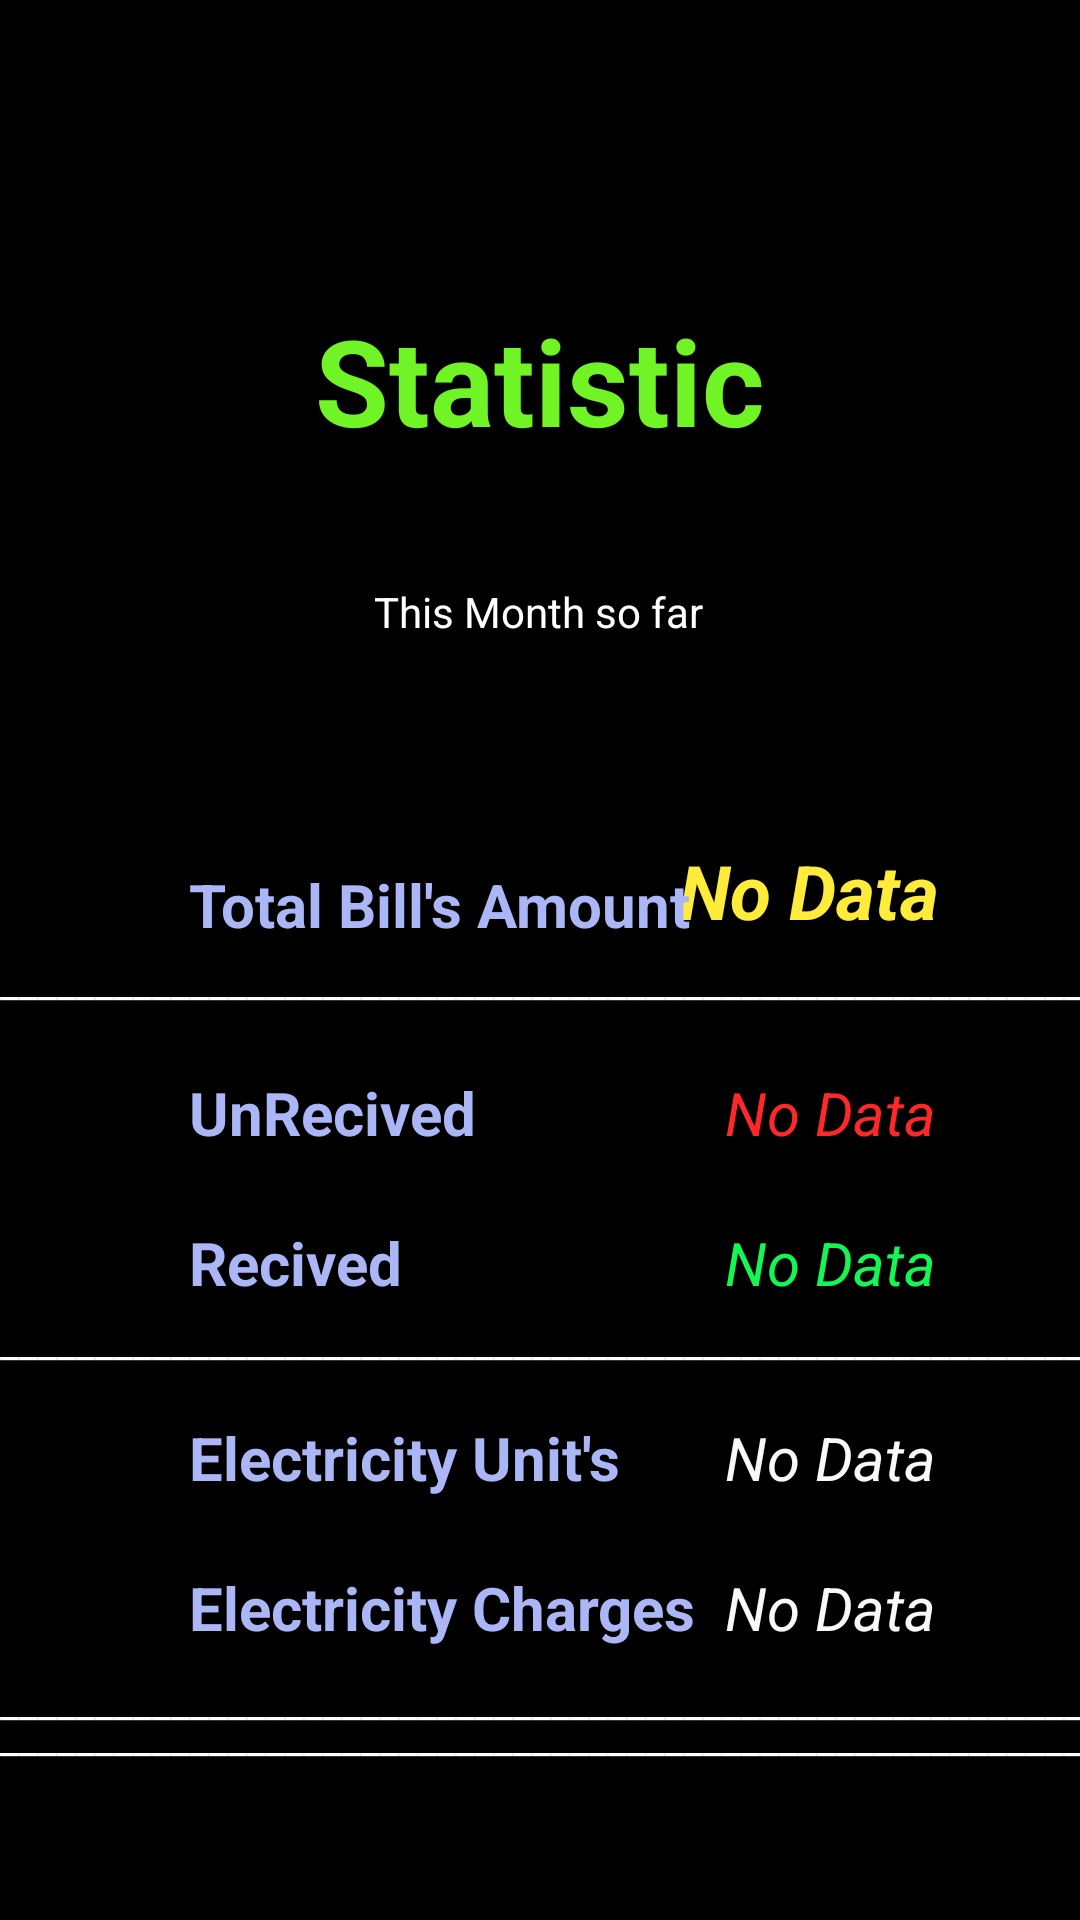

Write the Android layout XML for this screen, with the resource values it uses.
<!-- AndroidManifest.xml: application theme Theme.Home_Rent_Billing -->
<!-- res/layout/activity_stats.xml -->
<?xml version="1.0" encoding="utf-8"?>
<androidx.constraintlayout.widget.ConstraintLayout xmlns:android="http://schemas.android.com/apk/res/android"
    xmlns:app="http://schemas.android.com/apk/res-auto"
    xmlns:tools="http://schemas.android.com/tools"
    android:layout_width="match_parent"
    android:layout_height="match_parent"
    android:background="@color/black"
    tools:context=".Stats">

    <TextView
        android:id="@+id/textView47"
        android:layout_width="613dp"
        android:layout_height="36dp"
        android:layout_marginTop="356dp"
        android:text="____________________________________________________________________________"
        android:textColor="#FDFDFD"
        app:layout_constraintStart_toStartOf="parent"
        app:layout_constraintTop_toBottomOf="@+id/textView55" />

    <TextView
        android:id="@+id/textView44"
        android:layout_width="wrap_content"
        android:layout_height="wrap_content"
        android:layout_marginTop="100dp"
        android:text="Statistic"
        android:textColor="#71F425"
        android:textSize="40sp"
        android:textStyle="bold"
        app:layout_constraintEnd_toEndOf="parent"
        app:layout_constraintStart_toStartOf="parent"
        app:layout_constraintTop_toTopOf="parent" />

    <TextView
        android:id="@+id/tvtotbill"
        android:layout_width="wrap_content"
        android:layout_height="wrap_content"
        android:layout_marginTop="180dp"
        android:layout_marginEnd="47dp"
        android:layout_marginRight="47dp"
        android:text="No Data"
        android:textColor="#FFEB3B"
        android:textSize="25sp"
        android:textStyle="bold|italic"
        app:layout_constraintEnd_toEndOf="parent"
        app:layout_constraintTop_toTopOf="@+id/textView44" />

    <TextView
        android:id="@+id/tvcb"
        android:layout_width="wrap_content"
        android:layout_height="wrap_content"
        android:layout_marginTop="4dp"
        android:text="No Data"
        android:textColor="#FF2828"
        android:textSize="20sp"
        android:textStyle="italic"
        app:layout_constraintEnd_toEndOf="@+id/tvunrecived"
        app:layout_constraintTop_toBottomOf="@+id/textView11" />

    <TextView
        android:id="@+id/tvunrecived"
        android:layout_width="wrap_content"
        android:layout_height="wrap_content"
        android:layout_marginTop="23dp"
        android:text="No Data"
        android:textColor="#14F654"
        android:textSize="20sp"
        android:textStyle="italic"
        app:layout_constraintEnd_toEndOf="@+id/tveunit"
        app:layout_constraintTop_toBottomOf="@+id/tvcb" />

    <TextView
        android:id="@+id/tveunit"
        android:layout_width="wrap_content"
        android:layout_height="wrap_content"
        android:layout_marginTop="38dp"
        android:text="No Data"
        android:textColor="#F8F8F8"
        android:textSize="20sp"
        android:textStyle="italic"
        app:layout_constraintEnd_toEndOf="@+id/tvecharge"
        app:layout_constraintTop_toBottomOf="@+id/tvunrecived" />

    <TextView
        android:id="@+id/tvecharge"
        android:layout_width="wrap_content"
        android:layout_height="wrap_content"
        android:layout_marginTop="23dp"
        android:layout_marginEnd="48dp"
        android:layout_marginRight="48dp"
        android:text="No Data"
        android:textColor="#F8F8F8"
        android:textSize="20sp"
        android:textStyle="italic"
        app:layout_constraintEnd_toEndOf="parent"
        app:layout_constraintTop_toBottomOf="@+id/tveunit" />

    <TextView
        android:id="@+id/textView50"
        android:layout_width="wrap_content"
        android:layout_height="wrap_content"
        android:layout_marginStart="63dp"
        android:layout_marginLeft="63dp"
        android:layout_marginTop="288dp"
        android:text="Total Bill's Amount"
        android:textColor="#ABB6F6"
        android:textSize="20sp"
        android:textStyle="bold"
        app:layout_constraintStart_toStartOf="parent"
        app:layout_constraintTop_toTopOf="parent" />

    <TextView
        android:id="@+id/textView51"
        android:layout_width="wrap_content"
        android:layout_height="wrap_content"
        android:layout_marginTop="4dp"
        android:text="UnRecived"
        android:textColor="#ABB6F6"
        android:textSize="20sp"
        android:textStyle="bold"
        app:layout_constraintStart_toStartOf="@+id/textView50"
        app:layout_constraintTop_toBottomOf="@+id/textView11" />

    <TextView
        android:id="@+id/textView52"
        android:layout_width="wrap_content"
        android:layout_height="wrap_content"
        android:layout_marginTop="23dp"
        android:text="Recived"
        android:textColor="#ABB6F6"
        android:textSize="20sp"
        android:textStyle="bold"
        app:layout_constraintStart_toStartOf="@+id/textView51"
        app:layout_constraintTop_toBottomOf="@+id/textView51" />

    <TextView
        android:id="@+id/textView53"
        android:layout_width="wrap_content"
        android:layout_height="wrap_content"
        android:layout_marginTop="38dp"
        android:text="Electricity Unit's"
        android:textColor="#ABB6F6"
        android:textSize="20sp"
        android:textStyle="bold"
        app:layout_constraintStart_toStartOf="@+id/textView52"
        app:layout_constraintTop_toBottomOf="@+id/textView52" />

    <TextView
        android:id="@+id/textView54"
        android:layout_width="wrap_content"
        android:layout_height="wrap_content"
        android:layout_marginTop="23dp"
        android:text="Electricity Charges"
        android:textColor="#ABB6F6"
        android:textSize="20sp"
        android:textStyle="bold"
        app:layout_constraintStart_toStartOf="@+id/textView53"
        app:layout_constraintTop_toBottomOf="@+id/textView53" />

    <TextView
        android:id="@+id/textView55"
        android:layout_width="wrap_content"
        android:layout_height="wrap_content"
        android:layout_marginStart="150dp"
        android:layout_marginLeft="150dp"
        android:layout_marginTop="41dp"
        android:layout_marginEnd="151dp"
        android:layout_marginRight="151dp"
        android:text="This Month so far"
        android:textColor="#FFFFFF"
        app:layout_constraintEnd_toEndOf="parent"
        app:layout_constraintStart_toStartOf="parent"
        app:layout_constraintTop_toBottomOf="@+id/textView44" />

    <TextView
        android:id="@+id/textView11"
        android:layout_width="613dp"
        android:layout_height="36dp"
        android:layout_marginTop="104dp"
        android:text="____________________________________________________________________________"
        android:textColor="#FDFDFD"
        app:layout_constraintStart_toStartOf="parent"
        app:layout_constraintTop_toBottomOf="@+id/textView55" />

    <TextView
        android:id="@+id/textView46"
        android:layout_width="613dp"
        android:layout_height="36dp"
        android:layout_marginTop="344dp"
        android:text="____________________________________________________________________________"
        android:textColor="#FDFDFD"
        app:layout_constraintStart_toStartOf="parent"
        app:layout_constraintTop_toBottomOf="@+id/textView55" />

    <TextView
        android:id="@+id/textView45"
        android:layout_width="613dp"
        android:layout_height="36dp"
        android:layout_marginTop="224dp"
        android:text="____________________________________________________________________________"
        android:textColor="#FDFDFD"
        app:layout_constraintStart_toStartOf="parent"
        app:layout_constraintTop_toBottomOf="@+id/textView55" />
</androidx.constraintlayout.widget.ConstraintLayout>
<!-- resources referenced by this layout -->
<resources>
  <style name="Theme.Home_Rent_Billing" parent="Theme.MaterialComponents.DayNight.DarkActionBar">
          
          <item name="colorPrimary">@color/purple_500</item>
          <item name="colorPrimaryVariant">@color/purple_700</item>
          <item name="colorOnPrimary">@color/white</item>
          
          <item name="colorSecondary">@color/teal_200</item>
          <item name="colorSecondaryVariant">@color/teal_700</item>
          <item name="colorOnSecondary">@color/black</item>
          
          <item name="android:statusBarColor" tools:targetApi="l">?attr/colorPrimaryVariant</item>
          
      </style>
  <!-- not gathered from this repository: default colours our renderer supplied (Android Studio template values) -->
  <color name="purple_500">#FF6200EE</color>
  <color name="purple_700">#FF3700B3</color>
  <color name="teal_200">#FF03DAC5</color>
  <color name="teal_700">#FF018786</color>
  <color name="black">#FF000000</color>
  <color name="white">#FFFFFFFF</color>
</resources>
